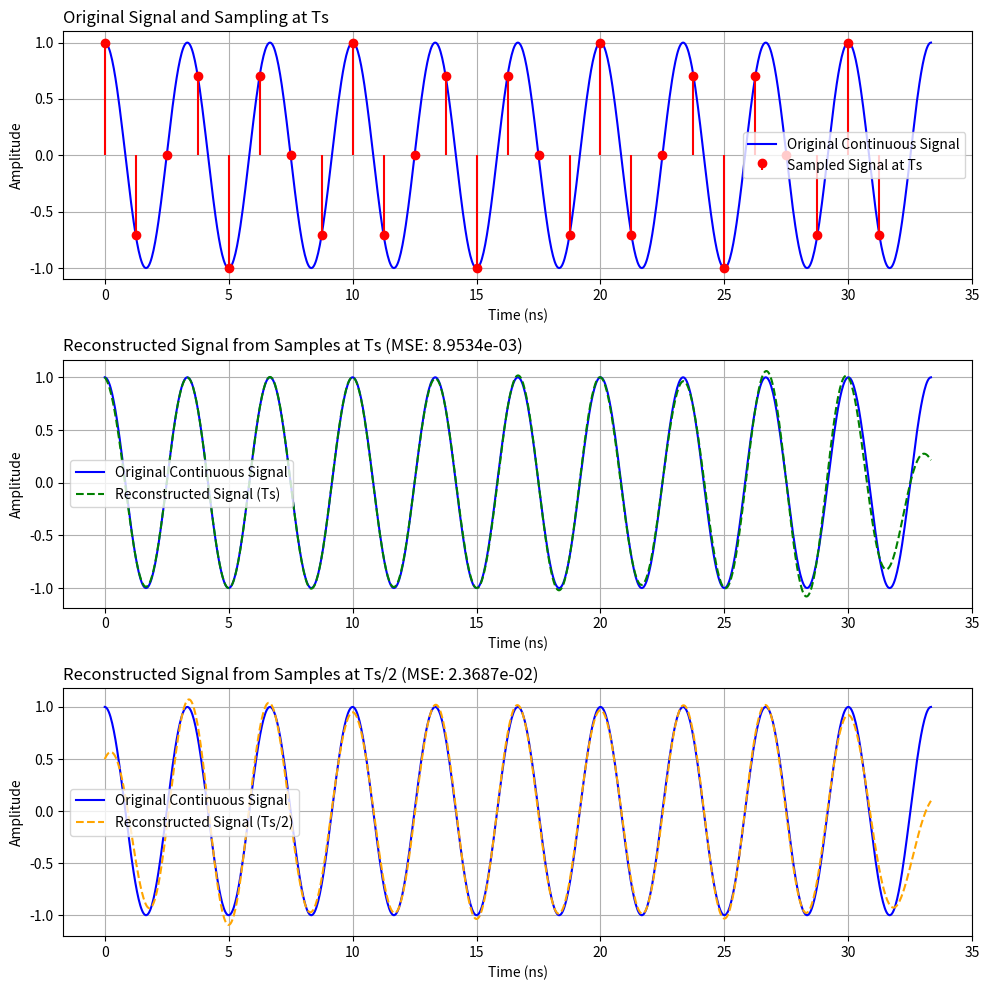

Reproduce this figure in Python.
import numpy as np
import matplotlib.pyplot as plt

Fs = 800e6
F1 = 300e6  
T = 10 / F1  # Running time for 10 cycle (10Ts)
Ts = 1 / Fs  # sample rate  1.25e-9 sec

# === Continuous time signal ===
t_cont = np.linspace(0, T, 1000)  # Continuous time 0 ~ T make up with 1000points
x_cont = np.cos(2 * np.pi * F1 * t_cont)  # Original signal Amp cos()

# === Sampled signal ===
t_sampled = np.arange(0, T-Ts, Ts)  # discrete time 0 ~ T sample every Ts
x_sampled = np.cos(2 * np.pi * F1 * t_sampled)

# === Sinc interpolation function ===
def sinc_interp(xn, tn, t_interp): #(sample point, sample point's time, reconstruct time)
    """ sinc to get original signal """
    Ts = tn[1] - tn[0]  # sample time= xn[i] - xn[i-1]= Ts= 1/Fs
    return np.sum(xn * np.sinc((t_interp[:, None] - tn) / Ts), axis=1)
# multiplies the sinc function weight by each sampled value xn, sinc, axis=1 (horizontal summation)

# Reconstructed signal (Ts sample)
x_reconstructed_Ts = sinc_interp(x_sampled, t_sampled, t_cont)

#**********************************************************************************************************************

# Shifted sample (Ts/2)
t_sampled_shifted = np.arange(Ts/2, T-(Ts/2), Ts)  # Sample points shifted by Ts/2
x_sampled_shifted = np.cos(2 * np.pi * F1 * t_sampled_shifted)  # Shifted sampled values
x_reconstructed_Ts_half = sinc_interp(x_sampled_shifted, t_sampled_shifted, t_cont)

# === MSE ===
mse_Ts = np.mean((x_reconstructed_Ts - x_cont) ** 2)
mse_Ts_half = np.mean((x_reconstructed_Ts_half - x_cont) ** 2)

#----------------------------------------------------------------------------------------------------------------------

# === plot ===
fig, axes = plt.subplots(3, 1, figsize=(10, 10))

#**original signal + sample point**
axes[0].plot(t_cont * 1e9, x_cont, 'b-', label="Original Continuous Signal")
axes[0].stem(t_sampled * 1e9, x_sampled, 'r', markerfmt='ro', label="Sampled Signal at Ts", basefmt=" ")
axes[0].set_title("Original Signal and Sampling at Ts", loc="left")
axes[0].set_xlabel("Time (ns)")
axes[0].set_ylabel("Amplitude")
axes[0].legend()
axes[0].grid()

#**reconsturct signal**
axes[1].plot(t_cont * 1e9, x_cont, 'b-', label="Original Continuous Signal")
axes[1].plot(t_cont * 1e9, x_reconstructed_Ts, 'g--', label="Reconstructed Signal (Ts)")
axes[1].set_title(f"Reconstructed Signal from Samples at Ts (MSE: {mse_Ts:.4e})", loc="left")
axes[1].set_xlabel("Time (ns)")
axes[1].set_ylabel("Amplitude")
axes[1].legend()
axes[1].grid()

#**Shifted signal**
axes[2].plot(t_cont * 1e9, x_cont, 'b-', label="Original Continuous Signal")
axes[2].plot(t_cont * 1e9, x_reconstructed_Ts_half, 'orange', linestyle='--', label="Reconstructed Signal (Ts/2)")
axes[2].set_title(f"Reconstructed Signal from Samples at Ts/2 (MSE: {mse_Ts_half:.4e})", loc="left")
axes[2].set_xlabel("Time (ns)")
axes[2].set_ylabel("Amplitude")
axes[2].legend()
axes[2].grid()

plt.tight_layout()
plt.show()


